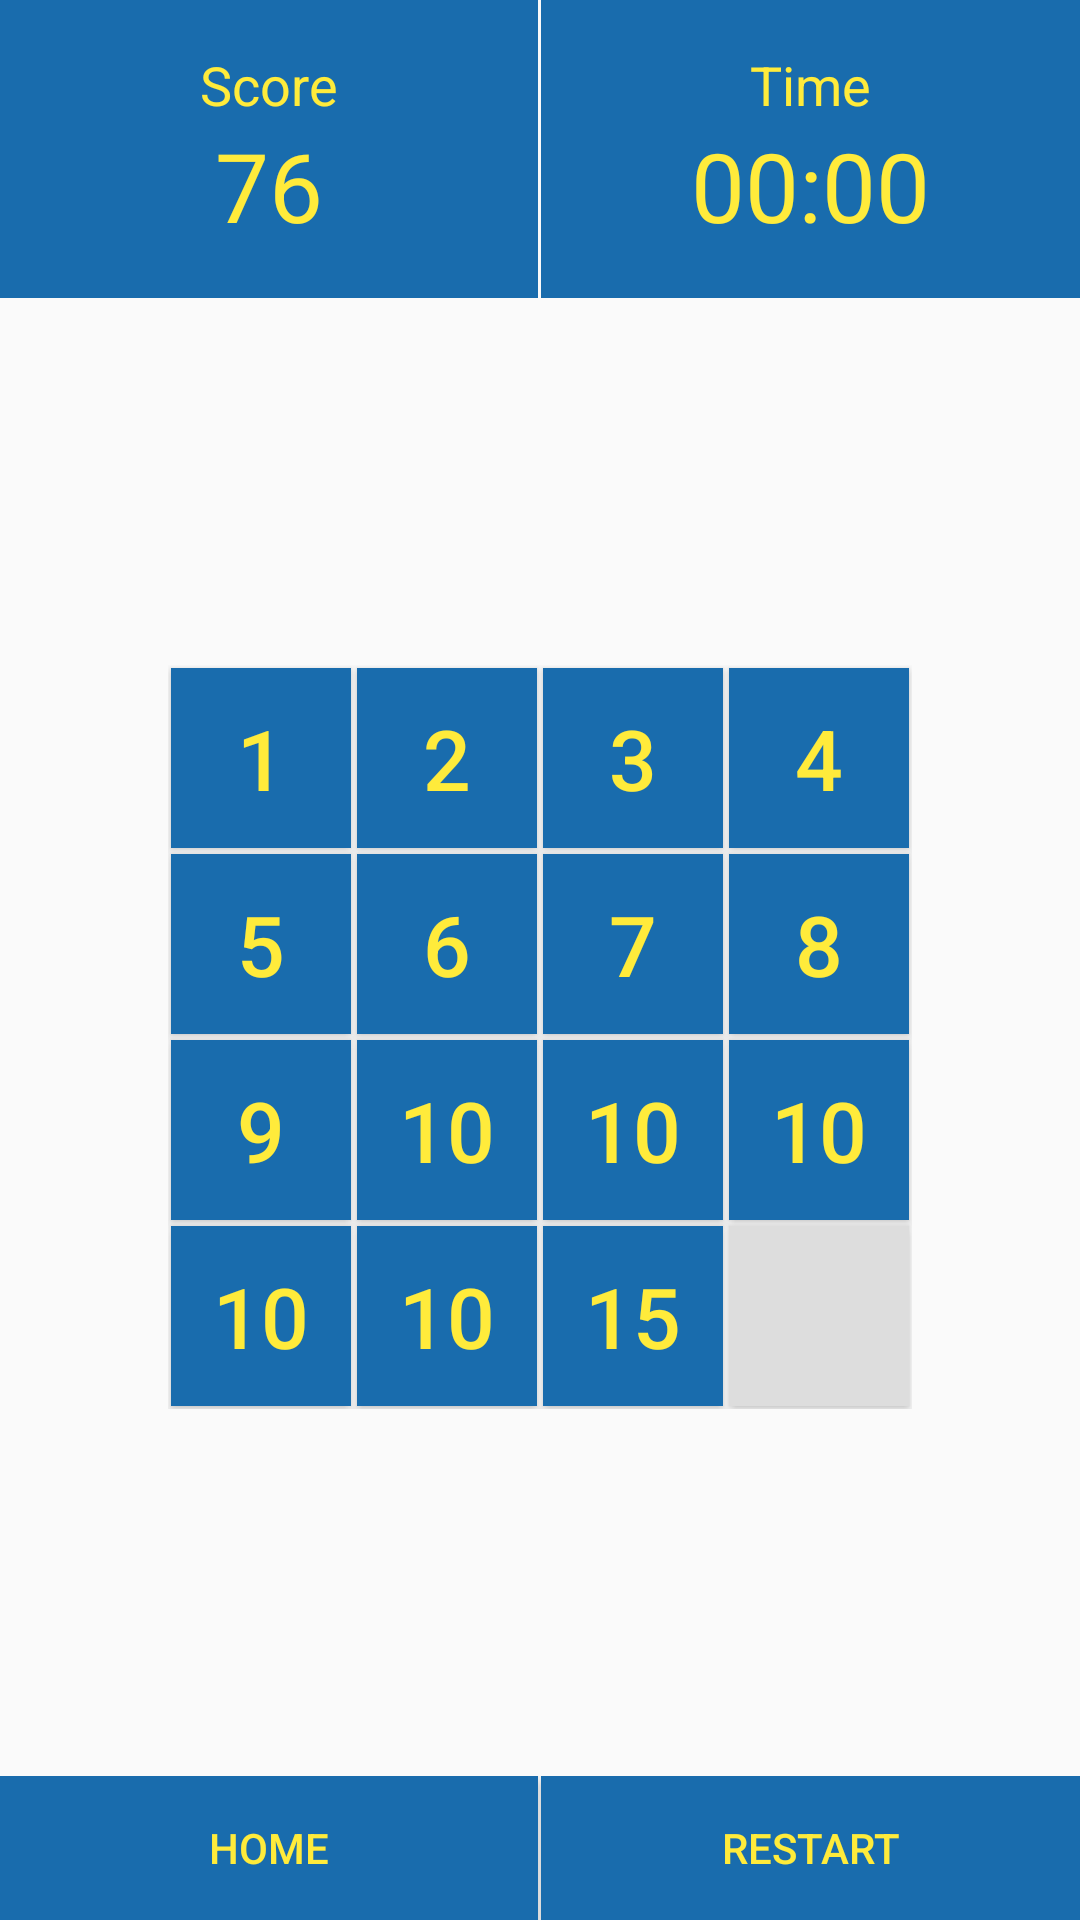

Layout XML and referenced resources for this Android screen:
<!-- AndroidManifest.xml: application theme AppTheme -->
<!-- res/layout/activity_main.xml -->
<?xml version="1.0" encoding="utf-8"?>
<FrameLayout xmlns:android="http://schemas.android.com/apk/res/android"
xmlns:app="http://schemas.android.com/apk/res-auto"
xmlns:tools="http://schemas.android.com/tools"
android:layout_width="match_parent"
android:layout_height="match_parent"
tools:context="com.yunusov.puzzle15.MainActivity">

<LinearLayout
    android:layout_width="match_parent"
    android:layout_height="match_parent"
    android:orientation="vertical">

    <LinearLayout
        android:layout_width="match_parent"
        android:layout_height="wrap_content">

        <LinearLayout
            android:layout_width="0dp"
            android:layout_height="wrap_content"
            android:layout_weight="1"
            android:background="@color/colorPrimary"
            android:gravity="center"
            android:orientation="vertical"
            android:padding="16dp">

            <TextView
                android:layout_width="wrap_content"
                android:layout_height="wrap_content"
                android:text="@string/score"
                android:textColor="@color/colorText"
                android:textSize="18sp" />

            <TextView
                android:id="@+id/textScore"
                android:layout_width="wrap_content"
                android:layout_height="wrap_content"
                android:text="@string/_76"
                android:textColor="@color/colorText"
                android:textSize="32sp" />
        </LinearLayout>

        <Space
            android:layout_width="1dp"
            android:layout_height="wrap_content" />

        <LinearLayout
            android:layout_width="0dp"
            android:layout_height="wrap_content"
            android:layout_weight="1"
            android:background="@color/colorPrimary"
            android:gravity="center"
            android:orientation="vertical"
            android:padding="16dp">

            <TextView
                android:layout_width="wrap_content"
                android:layout_height="wrap_content"
                android:text="Time"
                android:textColor="@color/colorText"
                android:textSize="18sp" />

            <Chronometer
                android:id="@+id/textTimer"
                android:layout_width="wrap_content"
                android:layout_height="wrap_content"
                android:text="07:12"
                android:textColor="@color/colorText"
                android:textSize="32sp" />
        </LinearLayout>
    </LinearLayout>

    <FrameLayout
        android:layout_width="match_parent"
        android:layout_height="0dp"
        android:layout_weight="1">

        <RelativeLayout
            android:id="@+id/group"
            android:layout_width="wrap_content"
            android:layout_height="wrap_content"
            android:layout_gravity="center">

            <Button
                android:id="@+id/bt1"
                style="@style/ButtonStyle"
                android:text="1" />

            <Button
                android:id="@+id/bt2"
                style="@style/ButtonStyle"
                android:layout_toRightOf="@+id/bt1"
                android:text="2" />

            <Button
                android:id="@+id/bt3"
                style="@style/ButtonStyle"
                android:layout_toRightOf="@+id/bt2"
                android:text="3" />

            <Button
                android:id="@+id/bt4"
                style="@style/ButtonStyle"
                android:layout_toRightOf="@+id/bt3"
                android:text="4" />

            <Button
                android:id="@+id/bt5"
                style="@style/ButtonStyle"
                android:layout_below="@id/bt1"
                android:text="5" />

            <Button
                android:id="@+id/bt6"
                style="@style/ButtonStyle"
                android:layout_below="@id/bt1"
                android:layout_toRightOf="@id/bt5"
                android:text="6" />

            <Button
                android:id="@+id/bt7"
                style="@style/ButtonStyle"
                android:layout_below="@id/bt1"
                android:layout_toRightOf="@id/bt6"
                android:text="7" />

            <Button
                android:id="@+id/bt8"
                style="@style/ButtonStyle"
                android:layout_below="@id/bt1"
                android:layout_toRightOf="@id/bt7"
                android:text="8" />

            <Button
                android:id="@+id/bt9"
                style="@style/ButtonStyle"
                android:layout_below="@id/bt5"
                android:text="9" />

            <Button
                android:id="@+id/bt10"
                style="@style/ButtonStyle"
                android:layout_below="@id/bt5"
                android:layout_toRightOf="@id/bt1"
                android:text="10" />

            <Button
                android:id="@+id/bt11"
                style="@style/ButtonStyle"
                android:layout_below="@id/bt5"
                android:layout_toRightOf="@id/bt2"
                android:text="10" />

            <Button
                android:id="@+id/bt12"
                style="@style/ButtonStyle"
                android:layout_below="@id/bt5"
                android:layout_toRightOf="@id/bt3"
                android:text="10" />

            <Button
                android:id="@+id/bt13"
                style="@style/ButtonStyle"
                android:layout_below="@id/bt9"
                android:text="10" />

            <Button
                android:id="@+id/bt14"
                style="@style/ButtonStyle"
                android:layout_below="@id/bt9"
                android:layout_toRightOf="@id/bt1"
                android:text="10" />

            <Button
                android:id="@+id/bt15"
                style="@style/ButtonStyle"
                android:layout_below="@id/bt9"
                android:layout_toRightOf="@id/bt2"
                android:text="15" />

            <Button
                android:id="@+id/bt16"
                style="@style/ButtonStyle"
                android:layout_below="@id/bt9"
                android:layout_toRightOf="@id/bt3"
                android:background="@color/colorEmpty"
                android:text="" />

        </RelativeLayout>

    </FrameLayout>

    <LinearLayout
        android:layout_width="match_parent"
        android:layout_height="wrap_content">

        <Button
            android:onClick="backToHome"
            android:layout_width="0dp"
            android:layout_height="wrap_content"
            android:layout_weight="1"
            android:background="@drawable/bg_button"
            android:text="Home"
            android:textColor="@color/colorText" />

        <Space
            android:layout_width="1dp"
            android:layout_height="wrap_content" />

        <Button
            android:onClick="refresh"
            android:layout_width="0dp"
            android:layout_height="wrap_content"
            android:layout_weight="1"
            android:background="@drawable/bg_button"
            android:text="Restart"
            android:textColor="@color/colorText" />
    </LinearLayout>
</LinearLayout>

<LinearLayout
    android:id="@+id/layoutWin"
    android:layout_width="match_parent"
    android:layout_height="match_parent"
    android:background="#B7000000"
    android:gravity="center"
    android:clickable="true"
    android:visibility="invisible"
    android:orientation="vertical">

    <TextView
        android:id="@+id/winText"
        android:layout_width="wrap_content"
        android:layout_height="wrap_content"
        android:text="You win in 03:15 min!"
        android:textColor="#fff"
        android:textSize="48sp" />


    <Space
        android:layout_width="wrap_content"
        android:layout_height="16dp" />

    <Button
        android:onClick="refreshToWinner"
        android:layout_width="wrap_content"
        android:layout_height="wrap_content"
        android:background="@drawable/bg_button_win"
        android:paddingLeft="32dp"
        android:paddingRight="32dp"
        android:text="Restart"
        android:textColor="#fff" />

</LinearLayout>


</FrameLayout>
<!-- resources referenced by this layout -->
<resources>
  <color name="colorEmpty">#DDDDDD</color>
  <color name="colorPrimary">#196CAD</color>
  <color name="colorText">#FFEB3B</color>
  <!-- drawable bg_button (drawable) -->
  <?xml version="1.0" encoding="utf-8"?>
  <selector xmlns:android="http://schemas.android.com/apk/res/android">
      <item android:state_pressed="true">
          <shape>
              <solid android:color="@color/colorPress"/>
          </shape>
      </item>
      <item>
          <shape>
              <solid android:color="@color/colorPrimary"/>
          </shape>
      </item>
  </selector>
  <!-- drawable bg_button_win (drawable) -->
  <?xml version="1.0" encoding="utf-8"?>
  <selector xmlns:android="http://schemas.android.com/apk/res/android">
      <item android:state_pressed="true">
          <shape>
              <stroke android:width="1dp" android:color="#fff" />
              <corners android:radius="32dp"/>
              <solid android:color="#40FFFFFF"/>
          </shape>
      </item>
      <item>
          <shape>
              <stroke android:width="1dp" android:color="#fff" />
              <corners android:radius="32dp"/>
          </shape>
      </item>
  </selector>
  <string name="_76">76</string>
  <string name="score">Score</string>
  <style name="ButtonStyle">
          <item name="android:layout_width">60dp</item>
          <item name="android:layout_height">60dp</item>
          <item name="android:background">@drawable/bg_button</item>
          <item name="android:textColor">@color/colorText</item>
          <item name="android:textSize">28sp</item>
          <item name="android:layout_margin">1dp</item>
      </style>
  <style name="AppTheme" parent="Theme.AppCompat.Light.DarkActionBar">
          
          <item name="colorPrimary">@color/colorPrimary</item>
          <item name="colorPrimaryDark">@color/colorPrimaryDark</item>
          <item name="colorAccent">@color/colorAccent</item>
      </style>
  <color name="colorPress">#CC196CAD</color>
  <color name="colorPrimaryDark">#043E6B</color>
  <color name="colorAccent">#D81B60</color>
</resources>
